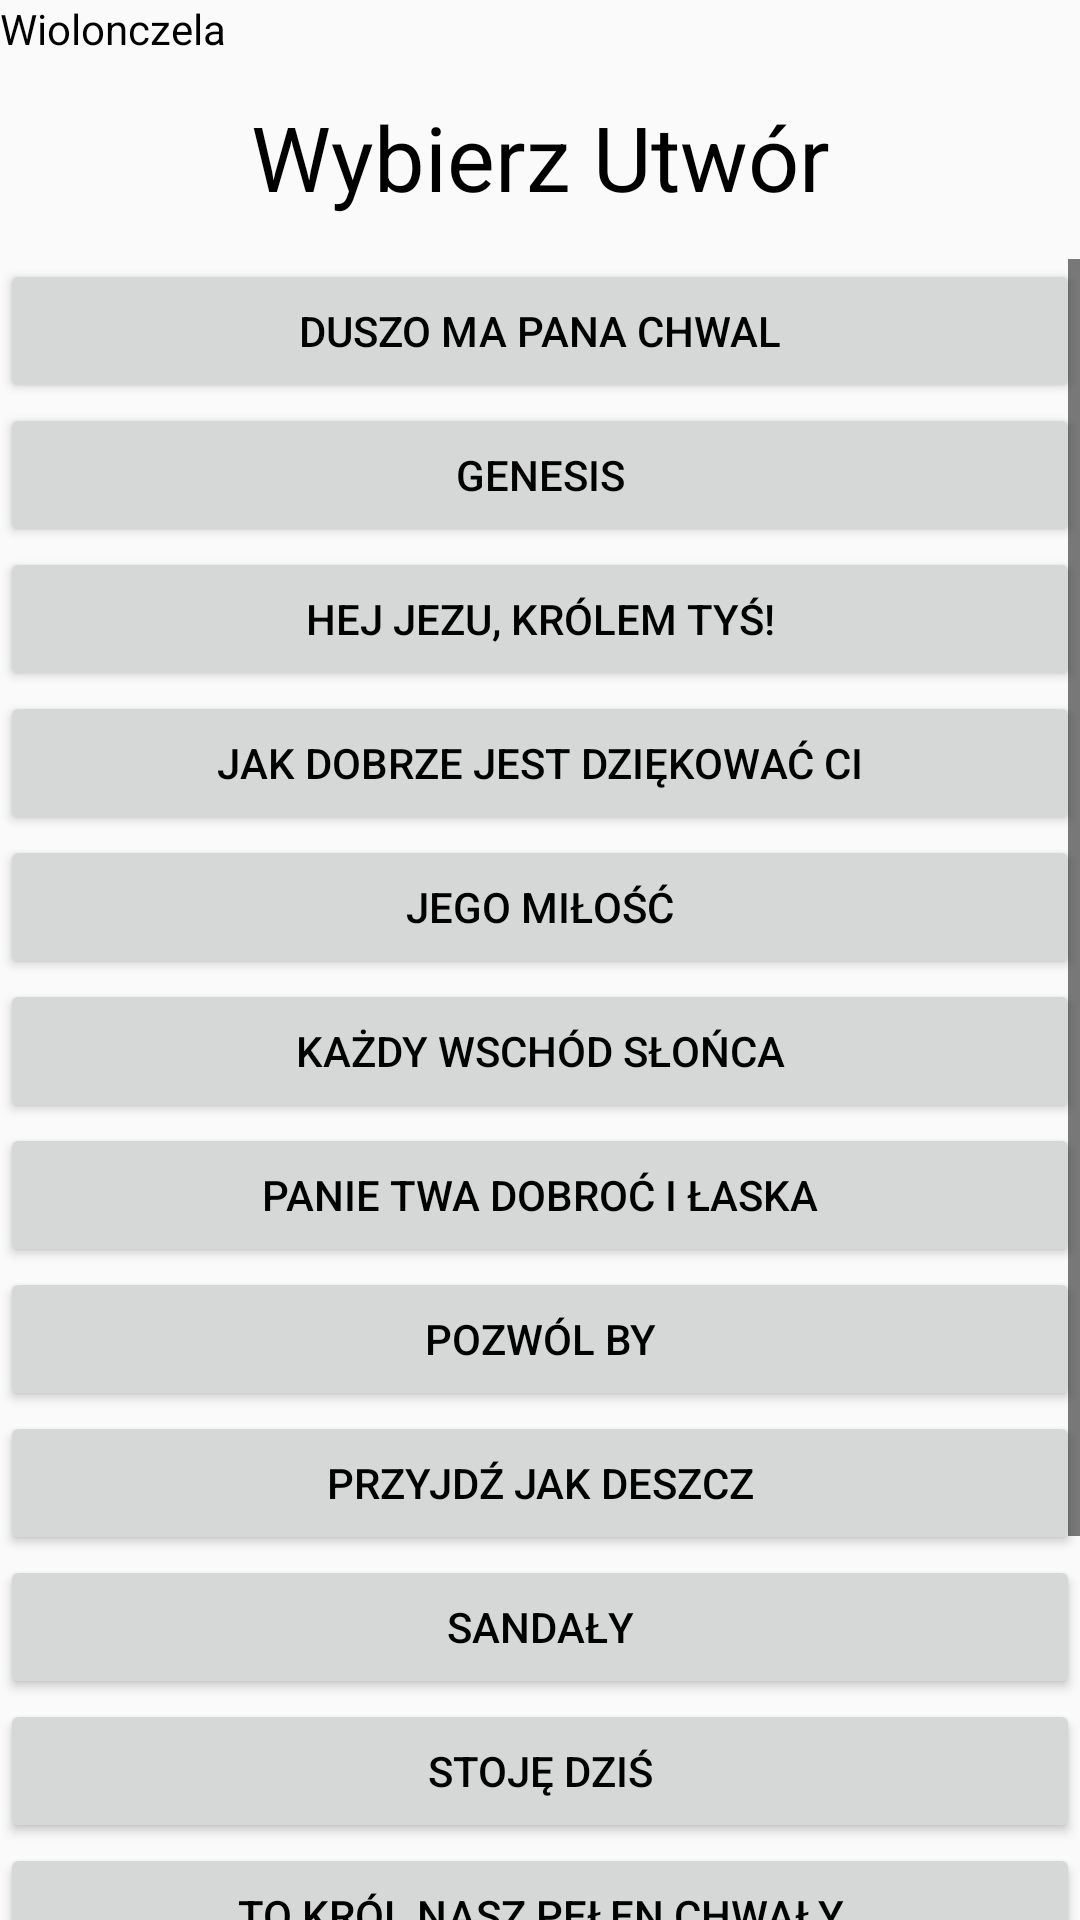

Reconstruct the res/layout file that produces this screen, plus the resources it refers to.
<!-- AndroidManifest.xml: application theme AppTheme -->
<!-- res/layout/activity_cello.xml -->
<?xml version="1.0" encoding="utf-8"?>
<LinearLayout xmlns:android="http://schemas.android.com/apk/res/android"
    xmlns:app="http://schemas.android.com/apk/res-auto"
    xmlns:tools="http://schemas.android.com/tools"
    android:layout_width="match_parent"
    android:layout_height="match_parent"
    android:orientation="vertical"
    tools:context="myownrms.jakubmajchrzak.rmstrings2.Cello">

    <TextView
        android:id="@+id/tvCello"
        android:layout_width="match_parent"
        android:layout_height="wrap_content"
        android:text="Wiolonczela" />

    <Space
        android:layout_width="match_parent"
        android:layout_height="13dp" />

    <TextView
        android:id="@+id/tvChooseSong"
        android:layout_width="match_parent"
        android:layout_height="wrap_content"
        android:gravity="center"
        android:text="@string/choose_song_comm"
        android:textSize="30dp" />

    <Space
        android:layout_width="match_parent"
        android:layout_height="14dp" />

    <ScrollView
        android:layout_width="match_parent"
        android:layout_height="match_parent">

        <LinearLayout
            android:layout_width="match_parent"
            android:layout_height="match_parent"
            android:orientation="vertical">

            <Button
                android:id="@+id/btDuszoMaPanaChwal"
                android:layout_width="match_parent"
                android:layout_height="wrap_content"
                android:text="@string/duszo_ma" />

            <Button
                android:id="@+id/btGenesis"
                android:layout_width="match_parent"
                android:layout_height="wrap_content"
                android:text="@string/genesis" />

            <Button
                android:id="@+id/btHejJezu"
                android:layout_width="match_parent"
                android:layout_height="wrap_content"
                android:text="@string/hej_jezu" />

            <Button
                android:id="@+id/btJakDobrze"
                android:layout_width="match_parent"
                android:layout_height="wrap_content"
                android:text="@string/jak_dobrze" />

            <Button
                android:id="@+id/btJegoMilosc"
                android:layout_width="match_parent"
                android:layout_height="wrap_content"
                android:text="@string/jego_milosc" />

            <Button
                android:id="@+id/btKazdyWschod"
                android:layout_width="match_parent"
                android:layout_height="wrap_content"
                android:text="@string/kazdy_wschod" />

            <Button
                android:id="@+id/btPanieTwaDobroc"
                android:layout_width="match_parent"
                android:layout_height="wrap_content"
                android:text="@string/panie_twa" />

            <Button
                android:id="@+id/btPozwolBy"
                android:layout_width="match_parent"
                android:layout_height="wrap_content"
                android:text="@string/pozwol_by" />

            <Button
                android:id="@+id/btPrzyjdzJakDeszcz"
                android:layout_width="match_parent"
                android:layout_height="wrap_content"
                android:text="@string/przyjdz_jak" />

            <Button
                android:id="@+id/btSandaly"
                android:layout_width="match_parent"
                android:layout_height="wrap_content"
                android:text="@string/sandaly" />

            <Button
                android:id="@+id/btStojeDzis"
                android:layout_width="match_parent"
                android:layout_height="wrap_content"
                android:text="@string/stoje_dzis" />

            <Button
                android:id="@+id/btToKrol"
                android:layout_width="match_parent"
                android:layout_height="wrap_content"
                android:text="@string/to_krol" />

            <Button
                android:id="@+id/btWierzycJakPiotr"
                android:layout_width="match_parent"
                android:layout_height="wrap_content"
                android:text="@string/wierzyc_jak" />

            <Button
                android:id="@+id/btWykrzykujcie"
                android:layout_width="match_parent"
                android:layout_height="wrap_content"
                android:text="Wykrzykujcie na Cześć Pana" />

            <Button
                android:id="@+id/btZiemia"
                android:layout_width="match_parent"
                android:layout_height="wrap_content"
                android:text="@string/ziemia" />

        </LinearLayout>
    </ScrollView>

</LinearLayout>
<!-- resources referenced by this layout -->
<resources>
  <string name="choose_song_comm">Wybierz Utwór</string>
  <string name="duszo_ma">Duszo ma Pana chwal</string>
  <string name="genesis">Genesis</string>
  <string name="hej_jezu">Hej Jezu, Królem Tyś!</string>
  <string name="jak_dobrze">Jak dobrze jest dziękować Ci</string>
  <string name="jego_milosc">Jego Miłość</string>
  <string name="kazdy_wschod">Każdy wschód słońca</string>
  <string name="panie_twa">Panie Twa Dobroć i łaska</string>
  <string name="pozwol_by">Pozwól by</string>
  <string name="przyjdz_jak">Przyjdź jak deszcz</string>
  <string name="sandaly">Sandały</string>
  <string name="stoje_dzis">Stoję dziś</string>
  <string name="to_krol">To Król nasz pełen chwały</string>
  <string name="wierzyc_jak">Wierzyć jak Piotr</string>
  <string name="ziemia">Ziemia</string>
  <style name="AppTheme" parent="Theme.AppCompat.Light.DarkActionBar">
          
          <item name="colorPrimary">@color/colorPrimary</item>
          <item name="colorPrimaryDark">@color/colorPrimaryDark</item>
          <item name="android:textColorPrimary">@color/colorPrimaryDark</item>
          <item name="android:textColor">@color/colorPrimaryDark</item>
          <item name="colorControlNormal">@color/colorPrimaryDark</item>
          <item name="colorAccent">@color/colorAccent</item>
      </style>
  <color name="colorPrimary">#FFFF00</color>
  <color name="colorPrimaryDark">#000000</color>
  <color name="colorAccent">#000000</color>
</resources>
